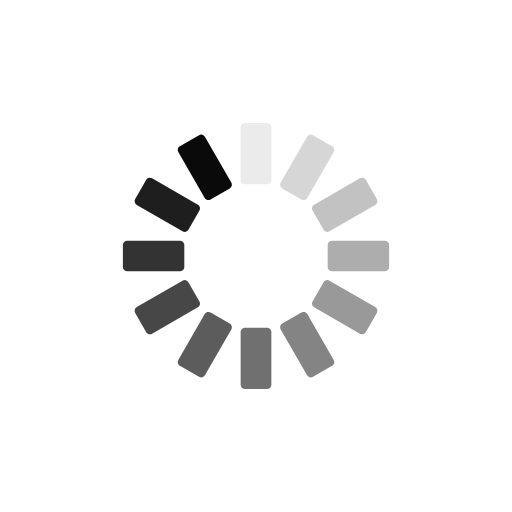
t = 0.00 s
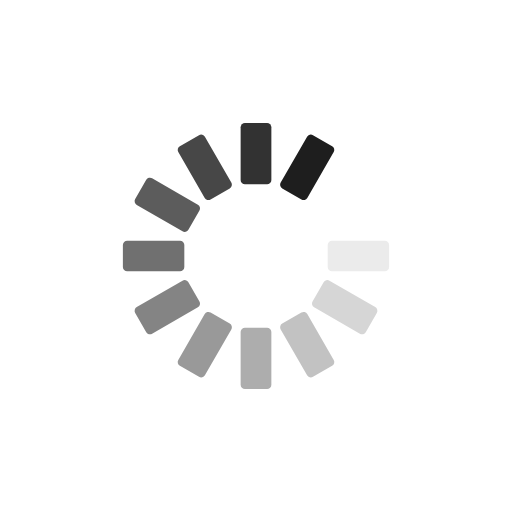
t = 0.26 s
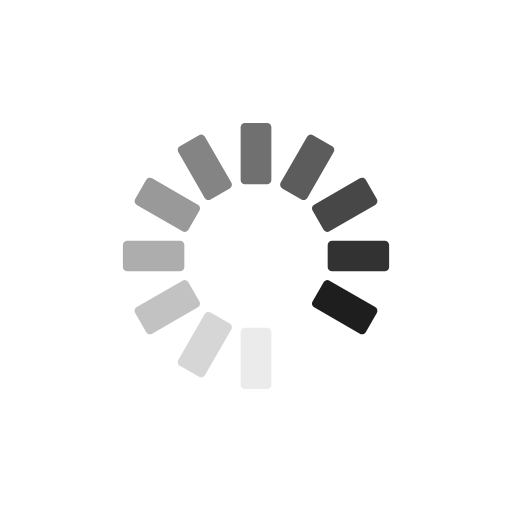
t = 0.51 s
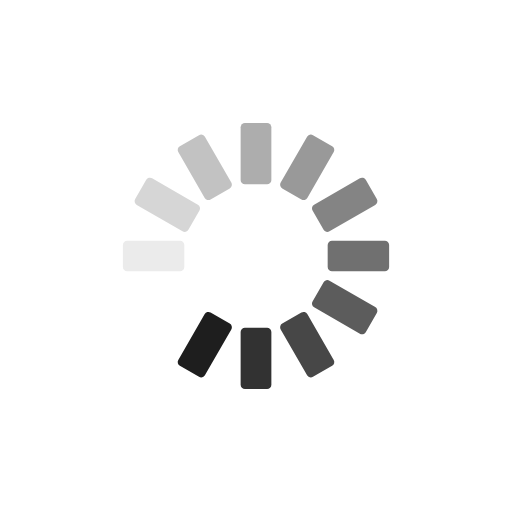
t = 0.77 s

The animated SVG that drew these frames (rendered in a browser with its animation timeline set to each time). Animation: 12 SMIL elements (animate=12); one cycle of 1.02 s, repeats indefinitely.

<?xml version="1.0" encoding="utf-8"?>
<svg xmlns="http://www.w3.org/2000/svg" xmlns:xlink="http://www.w3.org/1999/xlink" style="margin: auto; background: rgba(255, 255, 255, 0); display: block; shape-rendering: auto; animation-play-state: running; animation-delay: 0s;" width="200px" height="200px" viewBox="0 0 100 100" preserveAspectRatio="xMidYMid">
<g transform="rotate(0 50 50)" style="animation-play-state: running; animation-delay: 0s;">
  <rect x="47" y="24" rx="0.84" ry="0.84" width="6" height="12" fill="#0a0a0a" style="animation-play-state: running; animation-delay: 0s;">
    <animate attributeName="opacity" values="1;0" keyTimes="0;1" dur="1.0204081632653061s" begin="-0.935374149659864s" repeatCount="indefinite" style="animation-play-state: running; animation-delay: 0s;"></animate>
  </rect>
</g><g transform="rotate(30 50 50)" style="animation-play-state: running; animation-delay: 0s;">
  <rect x="47" y="24" rx="0.84" ry="0.84" width="6" height="12" fill="#0a0a0a" style="animation-play-state: running; animation-delay: 0s;">
    <animate attributeName="opacity" values="1;0" keyTimes="0;1" dur="1.0204081632653061s" begin="-0.8503401360544218s" repeatCount="indefinite" style="animation-play-state: running; animation-delay: 0s;"></animate>
  </rect>
</g><g transform="rotate(60 50 50)" style="animation-play-state: running; animation-delay: 0s;">
  <rect x="47" y="24" rx="0.84" ry="0.84" width="6" height="12" fill="#0a0a0a" style="animation-play-state: running; animation-delay: 0s;">
    <animate attributeName="opacity" values="1;0" keyTimes="0;1" dur="1.0204081632653061s" begin="-0.7653061224489796s" repeatCount="indefinite" style="animation-play-state: running; animation-delay: 0s;"></animate>
  </rect>
</g><g transform="rotate(90 50 50)" style="animation-play-state: running; animation-delay: 0s;">
  <rect x="47" y="24" rx="0.84" ry="0.84" width="6" height="12" fill="#0a0a0a" style="animation-play-state: running; animation-delay: 0s;">
    <animate attributeName="opacity" values="1;0" keyTimes="0;1" dur="1.0204081632653061s" begin="-0.6802721088435374s" repeatCount="indefinite" style="animation-play-state: running; animation-delay: 0s;"></animate>
  </rect>
</g><g transform="rotate(120 50 50)" style="animation-play-state: running; animation-delay: 0s;">
  <rect x="47" y="24" rx="0.84" ry="0.84" width="6" height="12" fill="#0a0a0a" style="animation-play-state: running; animation-delay: 0s;">
    <animate attributeName="opacity" values="1;0" keyTimes="0;1" dur="1.0204081632653061s" begin="-0.5952380952380952s" repeatCount="indefinite" style="animation-play-state: running; animation-delay: 0s;"></animate>
  </rect>
</g><g transform="rotate(150 50 50)" style="animation-play-state: running; animation-delay: 0s;">
  <rect x="47" y="24" rx="0.84" ry="0.84" width="6" height="12" fill="#0a0a0a" style="animation-play-state: running; animation-delay: 0s;">
    <animate attributeName="opacity" values="1;0" keyTimes="0;1" dur="1.0204081632653061s" begin="-0.5102040816326531s" repeatCount="indefinite" style="animation-play-state: running; animation-delay: 0s;"></animate>
  </rect>
</g><g transform="rotate(180 50 50)" style="animation-play-state: running; animation-delay: 0s;">
  <rect x="47" y="24" rx="0.84" ry="0.84" width="6" height="12" fill="#0a0a0a" style="animation-play-state: running; animation-delay: 0s;">
    <animate attributeName="opacity" values="1;0" keyTimes="0;1" dur="1.0204081632653061s" begin="-0.4251700680272109s" repeatCount="indefinite" style="animation-play-state: running; animation-delay: 0s;"></animate>
  </rect>
</g><g transform="rotate(210 50 50)" style="animation-play-state: running; animation-delay: 0s;">
  <rect x="47" y="24" rx="0.84" ry="0.84" width="6" height="12" fill="#0a0a0a" style="animation-play-state: running; animation-delay: 0s;">
    <animate attributeName="opacity" values="1;0" keyTimes="0;1" dur="1.0204081632653061s" begin="-0.3401360544217687s" repeatCount="indefinite" style="animation-play-state: running; animation-delay: 0s;"></animate>
  </rect>
</g><g transform="rotate(240 50 50)" style="animation-play-state: running; animation-delay: 0s;">
  <rect x="47" y="24" rx="0.84" ry="0.84" width="6" height="12" fill="#0a0a0a" style="animation-play-state: running; animation-delay: 0s;">
    <animate attributeName="opacity" values="1;0" keyTimes="0;1" dur="1.0204081632653061s" begin="-0.25510204081632654s" repeatCount="indefinite" style="animation-play-state: running; animation-delay: 0s;"></animate>
  </rect>
</g><g transform="rotate(270 50 50)" style="animation-play-state: running; animation-delay: 0s;">
  <rect x="47" y="24" rx="0.84" ry="0.84" width="6" height="12" fill="#0a0a0a" style="animation-play-state: running; animation-delay: 0s;">
    <animate attributeName="opacity" values="1;0" keyTimes="0;1" dur="1.0204081632653061s" begin="-0.17006802721088435s" repeatCount="indefinite" style="animation-play-state: running; animation-delay: 0s;"></animate>
  </rect>
</g><g transform="rotate(300 50 50)" style="animation-play-state: running; animation-delay: 0s;">
  <rect x="47" y="24" rx="0.84" ry="0.84" width="6" height="12" fill="#0a0a0a" style="animation-play-state: running; animation-delay: 0s;">
    <animate attributeName="opacity" values="1;0" keyTimes="0;1" dur="1.0204081632653061s" begin="-0.08503401360544217s" repeatCount="indefinite" style="animation-play-state: running; animation-delay: 0s;"></animate>
  </rect>
</g><g transform="rotate(330 50 50)" style="animation-play-state: running; animation-delay: 0s;">
  <rect x="47" y="24" rx="0.84" ry="0.84" width="6" height="12" fill="#0a0a0a" style="animation-play-state: running; animation-delay: 0s;">
    <animate attributeName="opacity" values="1;0" keyTimes="0;1" dur="1.0204081632653061s" begin="0s" repeatCount="indefinite" style="animation-play-state: running; animation-delay: 0s;"></animate>
  </rect>
</g>
<!-- [ldio] generated by https://loading.io/ --></svg>